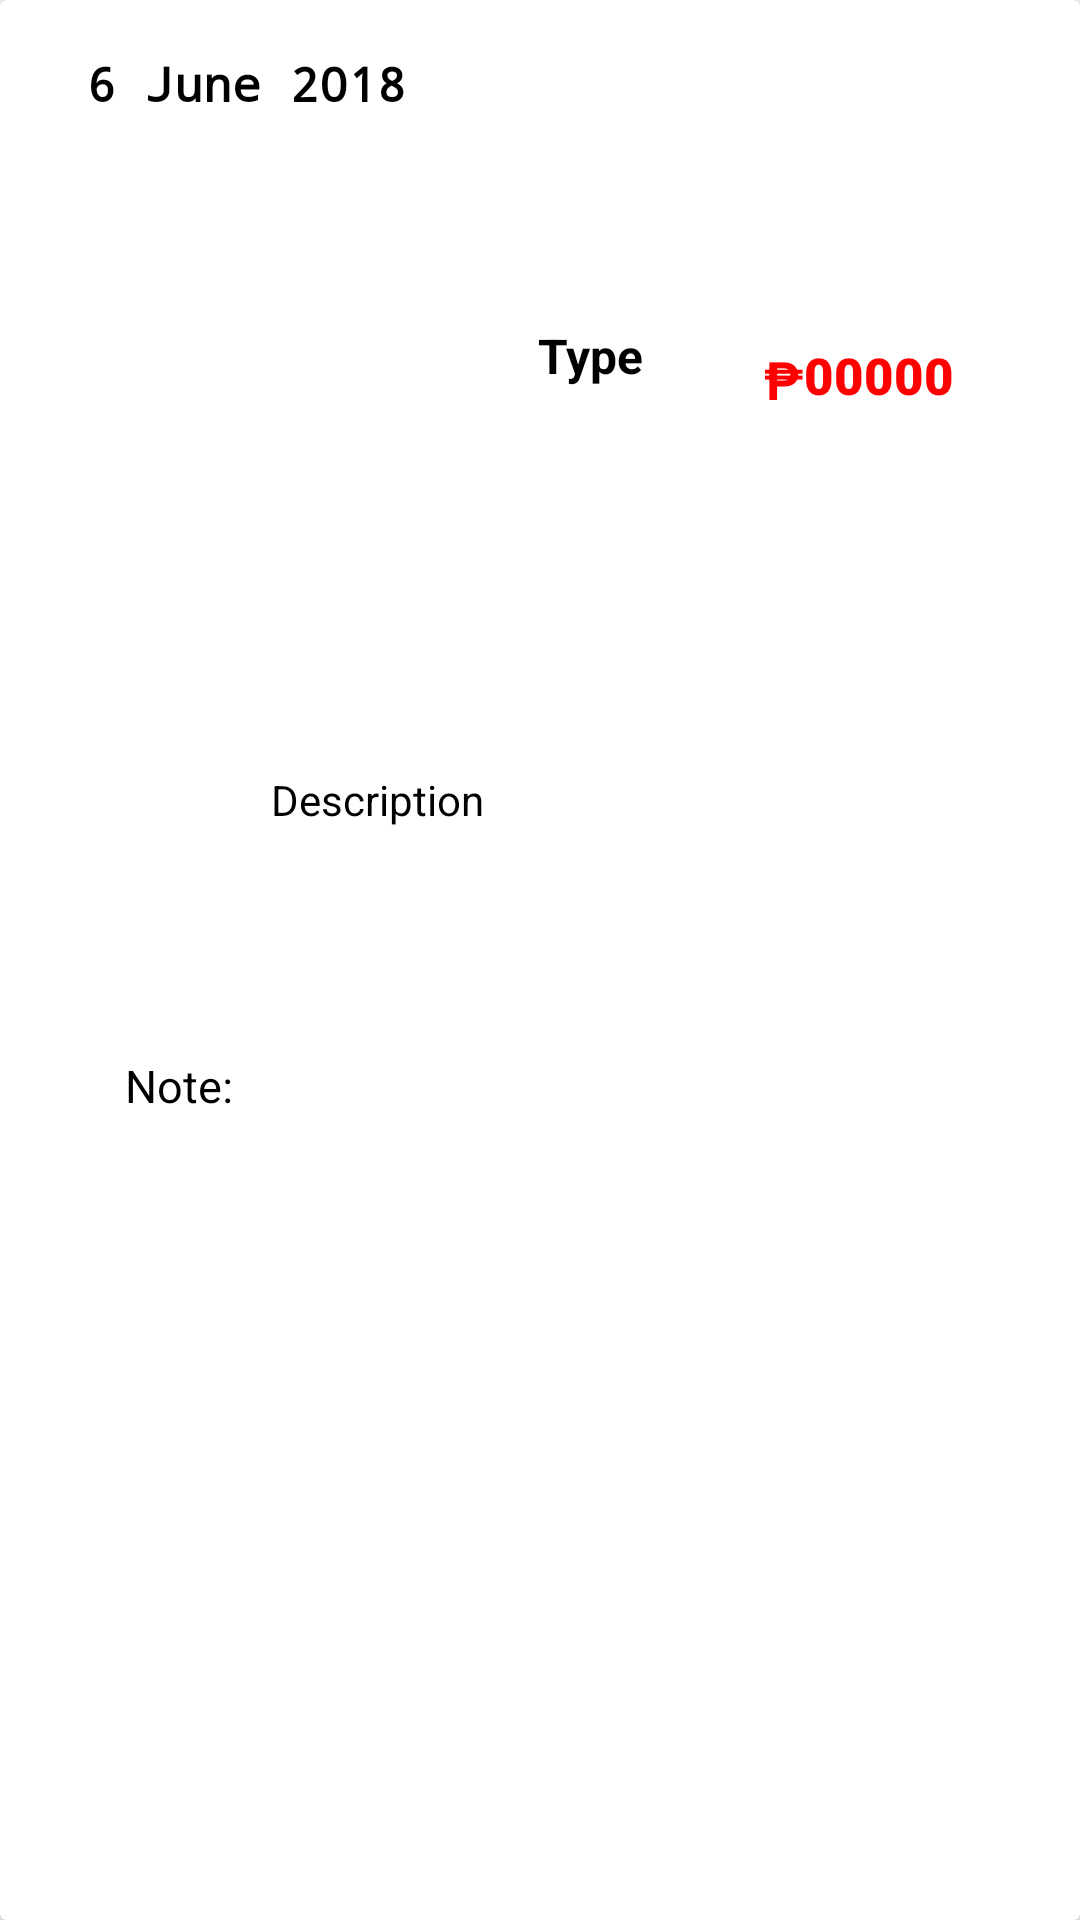

The Android layout XML behind this screen, and the referenced resources:
<!-- AndroidManifest.xml: application theme AppTheme -->
<!-- res/layout/expense_recycler_data.xml -->
<?xml version="1.0" encoding="utf-8"?>
<androidx.cardview.widget.CardView
    xmlns:android="http://schemas.android.com/apk/res/android"
    xmlns:tools="http://schemas.android.com/tools"
    android:layout_width="match_parent"
    xmlns:app="http://schemas.android.com/apk/res-auto"
    android:elevation="5dp"
    app:cardElevation="5dp"
    android:layout_margin="5dp"
    android:layout_height="100dp">

    <androidx.constraintlayout.widget.ConstraintLayout
        android:layout_width="match_parent"
        android:layout_height="match_parent"
        android:layout_margin="5dp"
        android:orientation="horizontal">

        <TextView
            android:id="@+id/date_txt_expense"
            android:layout_width="wrap_content"
            android:layout_height="wrap_content"
            android:fontFamily="monospace"
            android:text="6 June 2018"
            android:textAppearance="@style/TextAppearance.AppCompat.Small"
            android:textColor="@color/black"
            android:textSize="16dp"
            android:textStyle="bold"
            android:layout_marginStart="4dp"
            android:layout_marginTop="12dp"
            app:layout_constraintEnd_toEndOf="parent"
            app:layout_constraintHorizontal_bias="0.084"
            app:layout_constraintStart_toStartOf="parent"
            app:layout_constraintTop_toTopOf="parent"  />

        <TextView
            android:id="@+id/type_txt_expense"
            android:layout_width="wrap_content"
            android:layout_height="wrap_content"
            android:layout_marginStart="44dp"
            android:maxLines="1"
            android:text="Type"
            android:textAppearance="@style/TextAppearance.AppCompat.Small"
            android:textColor="@android:color/black"
            android:textStyle="bold"
            android:textSize="16dp"
            app:layout_constraintBottom_toBottomOf="parent"
            app:layout_constraintStart_toEndOf="@+id/date_txt_expense"
            app:layout_constraintTop_toTopOf="parent"
            app:layout_constraintVertical_bias="0.169" />

        <TextView
            android:id="@+id/note_txt_expense"
            android:layout_width="wrap_content"
            android:layout_height="wrap_content"
            android:layout_below="@+id/type_txt_expense"
            android:maxLines="1"
            android:text="Description"
            android:textAppearance="@style/TextAppearance.AppCompat.Small"
            android:textColor="@android:color/black"
            app:layout_constraintBottom_toBottomOf="parent"
            app:layout_constraintEnd_toEndOf="parent"
            app:layout_constraintHorizontal_bias="0.061"
            app:layout_constraintStart_toEndOf="@+id/textView9"
            app:layout_constraintTop_toBottomOf="@+id/date_txt_expense"
            app:layout_constraintVertical_bias="0.378" />

        <TextView
            android:id="@+id/amount_txt_expense"
            android:layout_width="wrap_content"
            android:layout_height="wrap_content"
            android:fontFamily="sans-serif-black"
            android:text="00000"
            android:textAppearance="@style/TextAppearance.AppCompat.Small"
            android:textColor="@color/red"
            android:textSize="17dp"
            android:textStyle="bold"
            app:layout_constraintBottom_toBottomOf="parent"
            app:layout_constraintEnd_toEndOf="parent"
            app:layout_constraintHorizontal_bias="0.592"
            app:layout_constraintStart_toEndOf="@+id/type_txt_expense"
            app:layout_constraintTop_toTopOf="parent"
            app:layout_constraintVertical_bias="0.179" />

        <TextView
            android:id="@+id/textView5"
            android:layout_width="wrap_content"
            android:layout_height="wrap_content"
            android:fontFamily="monospace"
            android:text="₱"
            android:textStyle="bold"
            android:textSize="17.5dp"
            android:textColor="@color/red"
            app:layout_constraintBottom_toBottomOf="parent"
            app:layout_constraintEnd_toStartOf="@+id/amount_txt_expense"
            app:layout_constraintHorizontal_bias="1.0"
            app:layout_constraintStart_toEndOf="@+id/type_txt_expense"
            app:layout_constraintTop_toTopOf="parent"
            app:layout_constraintVertical_bias="0.181" />

        <TextView
            android:id="@+id/textView9"
            android:layout_width="wrap_content"
            android:layout_height="wrap_content"
            android:layout_marginBottom="12dp"
            android:text="Note:"
            android:textColor="@color/black"
            android:textSize="15dp"
            app:layout_constraintBottom_toBottomOf="parent"
            app:layout_constraintEnd_toEndOf="parent"
            app:layout_constraintHorizontal_bias="0.117"
            app:layout_constraintStart_toStartOf="parent"
            app:layout_constraintVertical_bias="0.555"
            app:layout_constraintTop_toBottomOf="@+id/date_txt_expense" />

    </androidx.constraintlayout.widget.ConstraintLayout>

</androidx.cardview.widget.CardView>
<!-- resources referenced by this layout -->
<resources>
  <color name="black">#000000</color>
  <color name="red">#FF0000</color>
  <style name="AppTheme" parent="Theme.AppCompat.Light.NoActionBar">
          
          <item name="colorPrimary">@color/colorPrimaryDark</item>
          <item name="colorPrimaryDark">@android:color/holo_orange_dark</item>
          <item name="colorAccent">@android:color/holo_orange_dark</item>
  
          <item name="windowActionBar">false</item>
          <item name="windowNoTitle">true</item>
  
          <item name="drawerArrowStyle">@style/DrawerIconStyle</item>
      </style>
  <color name="colorPrimaryDark">#09AC10</color>
  <style name="DrawerIconStyle" parent="Widget.AppCompat.DrawerArrowToggle">
      <item name="color">@android:color/white</item>
      </style>
</resources>
